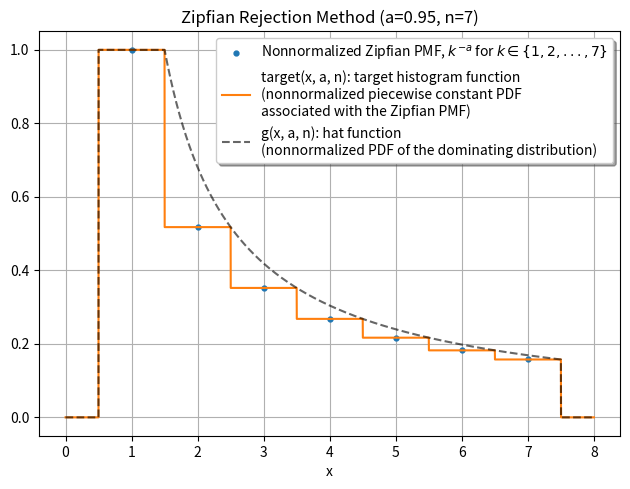
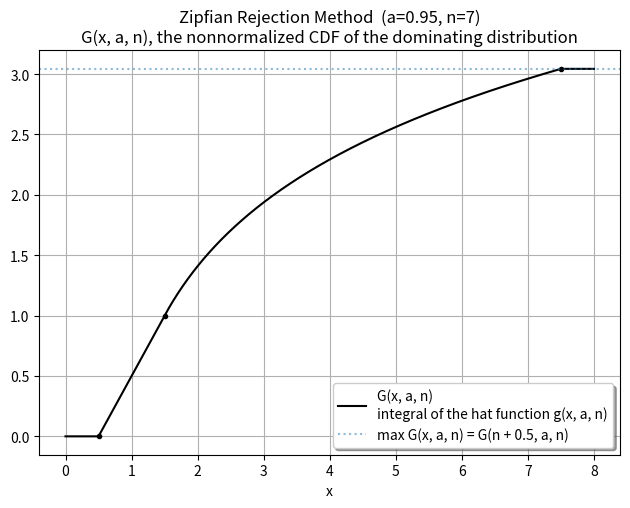

Source code (Python) for these figures, in order:
"""
Generate a couple plots to illustrate the functions used in the
rejection method for generating Zipfian random variates.
"""

import numpy as np
import matplotlib.pyplot as plt
from scipy.special import boxcox


def target(x, a, n):
    # This is the target "histogram function" i.e. the nonnormalized PMF,
    # expanded to be a function of the continuous variable x.
    mask = (x > 0.5) & (x < n + 0.5)
    out = np.zeros_like(x)
    out[mask] = np.round(x[mask])**-a
    return out


def g(x, a, n):
    # g is the "hat" function
    out = np.zeros(len(x))
    out[(0.5 <= x) & (x <= 1.5)] = 1.0
    mask = (1.5 < x) & (x < n + 0.5)
    out[mask] = (x[mask] - 0.5)**-a
    return out


def G(x, a, n):
    # Currently, the only call of this function used in the
    # rejection method is G(n + 0.5, a, n).
    x = np.atleast_1d(x)
    out = np.zeros(len(x))
    out[x >= n + 0.5] = boxcox(n, 1 - a) + 1
    mask1 = (0.5 <= x) & (x <= 1.5)
    out[mask1] = x[mask1] - 0.5
    mask = (1.5 < x) & (x < n + 0.5)
    out[mask] = boxcox(x[mask] - 0.5, 1 - a) + 1
    return out


a = 0.95
n = 7

x1 = np.arange(1.0, n + 1)
xx = np.linspace(0.0, n + 1.0, 8000)
y_target = target(xx, a, n)
y_hatfunc = g(xx, a, n)

figsize = (7.5, 5.25)

# Figure 1.

plt.figure(figsize=figsize)

plt.plot(x1, target(x1, a, n), 'o', ms=3.5,
         label='Nonnormalized Zipfian PMF, '
               f'$k^{{-a}}$ for $k\\in\\{{1, 2, ..., {n}\\}}$')
plt.plot(xx, y_target,
         label='target(x, a, n): target histogram function\n'
               '(nonnormalized piecewise constant PDF\n'
               'associated with the Zipfian PMF)')
plt.plot(xx, y_hatfunc, 'k--', alpha=0.6,
        label='g(x, a, n): hat function\n'
              '(nonnormalized PDF of the dominating distribution)')

plt.legend(shadow=True, framealpha=1)
plt.grid(visible=True)
plt.xlabel('x')
plt.title(f'Zipfian Rejection Method (a={a}, n={n})')

# Figure 2.

plt.figure(figsize=figsize)

plt.plot(xx, G(xx, a, n), 'k',
         label='G(x, a, n)\nintegral of the hat function g(x, a, n)')
plt.plot(0.5, 0, 'k.')
plt.plot(1.5, G(1.5, a, n), 'k.')
maxG = G(n + 0.5, a, n)
plt.plot(n + 0.5, maxG, 'k.')
plt.axhline(maxG, linestyle=':', alpha=0.5,
            label='max G(x, a, n) = G(n + 0.5, a, n)')

plt.legend(shadow=True, framealpha=1)
plt.grid(visible=True)
plt.xlabel('x')
plt.title(f'Zipfian Rejection Method  (a={a}, n={n})\n'
          'G(x, a, n), the nonnormalized CDF of the dominating distribution')

plt.show()
